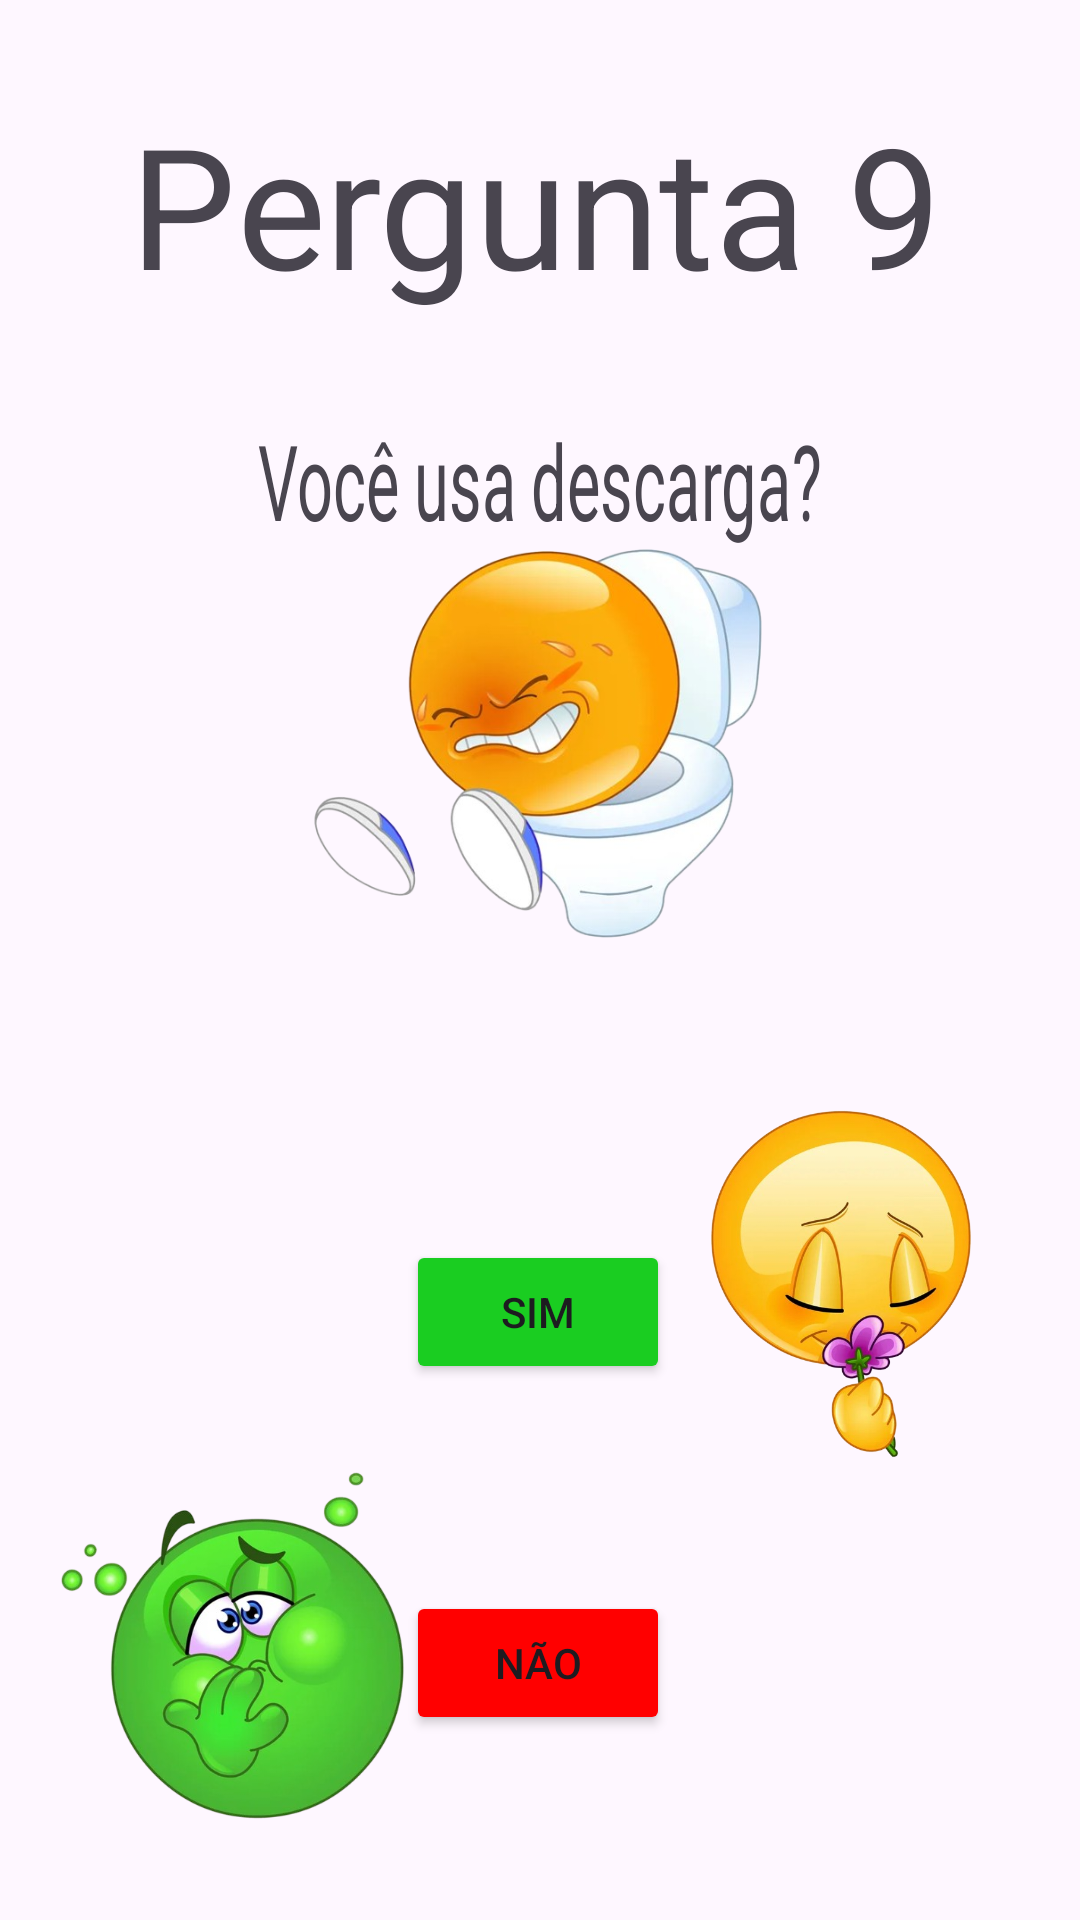

Layout XML and referenced resources for this Android screen:
<!-- AndroidManifest.xml: application theme Theme.NicerApp -->
<!-- res/layout/activity_pergunta9.xml -->
<?xml version="1.0" encoding="utf-8"?>
<androidx.constraintlayout.widget.ConstraintLayout xmlns:android="http://schemas.android.com/apk/res/android"
    xmlns:app="http://schemas.android.com/apk/res-auto"
    xmlns:tools="http://schemas.android.com/tools"
    android:id="@+id/corfundo"
    android:layout_width="match_parent"
    android:layout_height="match_parent"
    tools:context=".pergunta9">

    <TextView
        android:id="@+id/textView27"
        android:layout_width="wrap_content"
        android:layout_height="wrap_content"
        android:scaleX="4"
        android:scaleY="4"
        android:text="Pergunta 9"
        app:layout_constraintBottom_toBottomOf="parent"
        app:layout_constraintEnd_toEndOf="parent"
        app:layout_constraintHorizontal_bias="0.498"
        app:layout_constraintStart_toStartOf="parent"
        app:layout_constraintTop_toTopOf="parent"
        app:layout_constraintVertical_bias="0.094" />

    <Button
        android:id="@+id/buttonS"
        android:layout_width="wrap_content"
        android:layout_height="wrap_content"
        android:backgroundTint="#1ACD21"
        android:text="Sim"
        app:layout_constraintBottom_toBottomOf="parent"
        app:layout_constraintEnd_toEndOf="parent"
        app:layout_constraintHorizontal_bias="0.498"
        app:layout_constraintStart_toStartOf="parent"
        app:layout_constraintTop_toTopOf="parent"
        app:layout_constraintVertical_bias="0.698" />

    <TextView
        android:id="@+id/textView28"
        android:layout_width="wrap_content"
        android:layout_height="wrap_content"
        android:scaleX="1.5"
        android:scaleY="2.5"
        android:text="Você usa descarga?"
        app:layout_constraintBottom_toBottomOf="parent"
        app:layout_constraintEnd_toEndOf="parent"
        app:layout_constraintStart_toStartOf="parent"
        app:layout_constraintTop_toTopOf="parent"
        app:layout_constraintVertical_bias="0.242" />

    <Button
        android:id="@+id/buttonN"
        android:layout_width="wrap_content"
        android:layout_height="wrap_content"
        android:backgroundTint="#FF0000"
        android:text="Não"
        app:layout_constraintBottom_toBottomOf="parent"
        app:layout_constraintEnd_toEndOf="parent"
        app:layout_constraintHorizontal_bias="0.498"
        app:layout_constraintStart_toStartOf="parent"
        app:layout_constraintTop_toTopOf="parent"
        app:layout_constraintVertical_bias="0.896" />

    <ImageView
        android:id="@+id/imageView39"
        android:layout_width="139dp"
        android:layout_height="123dp"
        app:layout_constraintBottom_toBottomOf="parent"
        app:layout_constraintEnd_toEndOf="parent"
        app:layout_constraintHorizontal_bias="0.058"
        app:layout_constraintStart_toStartOf="parent"
        app:layout_constraintTop_toTopOf="parent"
        app:layout_constraintVertical_bias="0.942"
        app:srcCompat="@drawable/enjoo" />

    <ImageView
        android:id="@+id/imageView49"
        android:layout_width="170dp"
        android:layout_height="139dp"
        app:layout_constraintBottom_toBottomOf="parent"
        app:layout_constraintEnd_toEndOf="parent"
        app:layout_constraintHorizontal_bias="0.497"
        app:layout_constraintStart_toStartOf="parent"
        app:layout_constraintTop_toTopOf="parent"
        app:layout_constraintVertical_bias="0.356"
        app:srcCompat="@drawable/vaso" />

    <ImageView
        android:id="@+id/imageView50"
        android:layout_width="126dp"
        android:layout_height="118dp"
        app:layout_constraintBottom_toBottomOf="parent"
        app:layout_constraintEnd_toEndOf="parent"
        app:layout_constraintHorizontal_bias="0.929"
        app:layout_constraintStart_toStartOf="parent"
        app:layout_constraintTop_toTopOf="parent"
        app:layout_constraintVertical_bias="0.707"
        app:srcCompat="@drawable/flor" />
</androidx.constraintlayout.widget.ConstraintLayout>
<!-- resources referenced by this layout -->
<resources>
  <!-- drawable enjoo: png bitmap (drawable, 208460 bytes) -->
  <!-- drawable flor: png bitmap (drawable, 231161 bytes) -->
  <!-- drawable vaso: png bitmap (drawable, 209001 bytes) -->
  <style name="Theme.NicerApp" parent="Base.Theme.NicerApp" />
  <style name="Base.Theme.NicerApp" parent="Theme.Material3.DayNight.NoActionBar">
          
          
      </style>
</resources>
